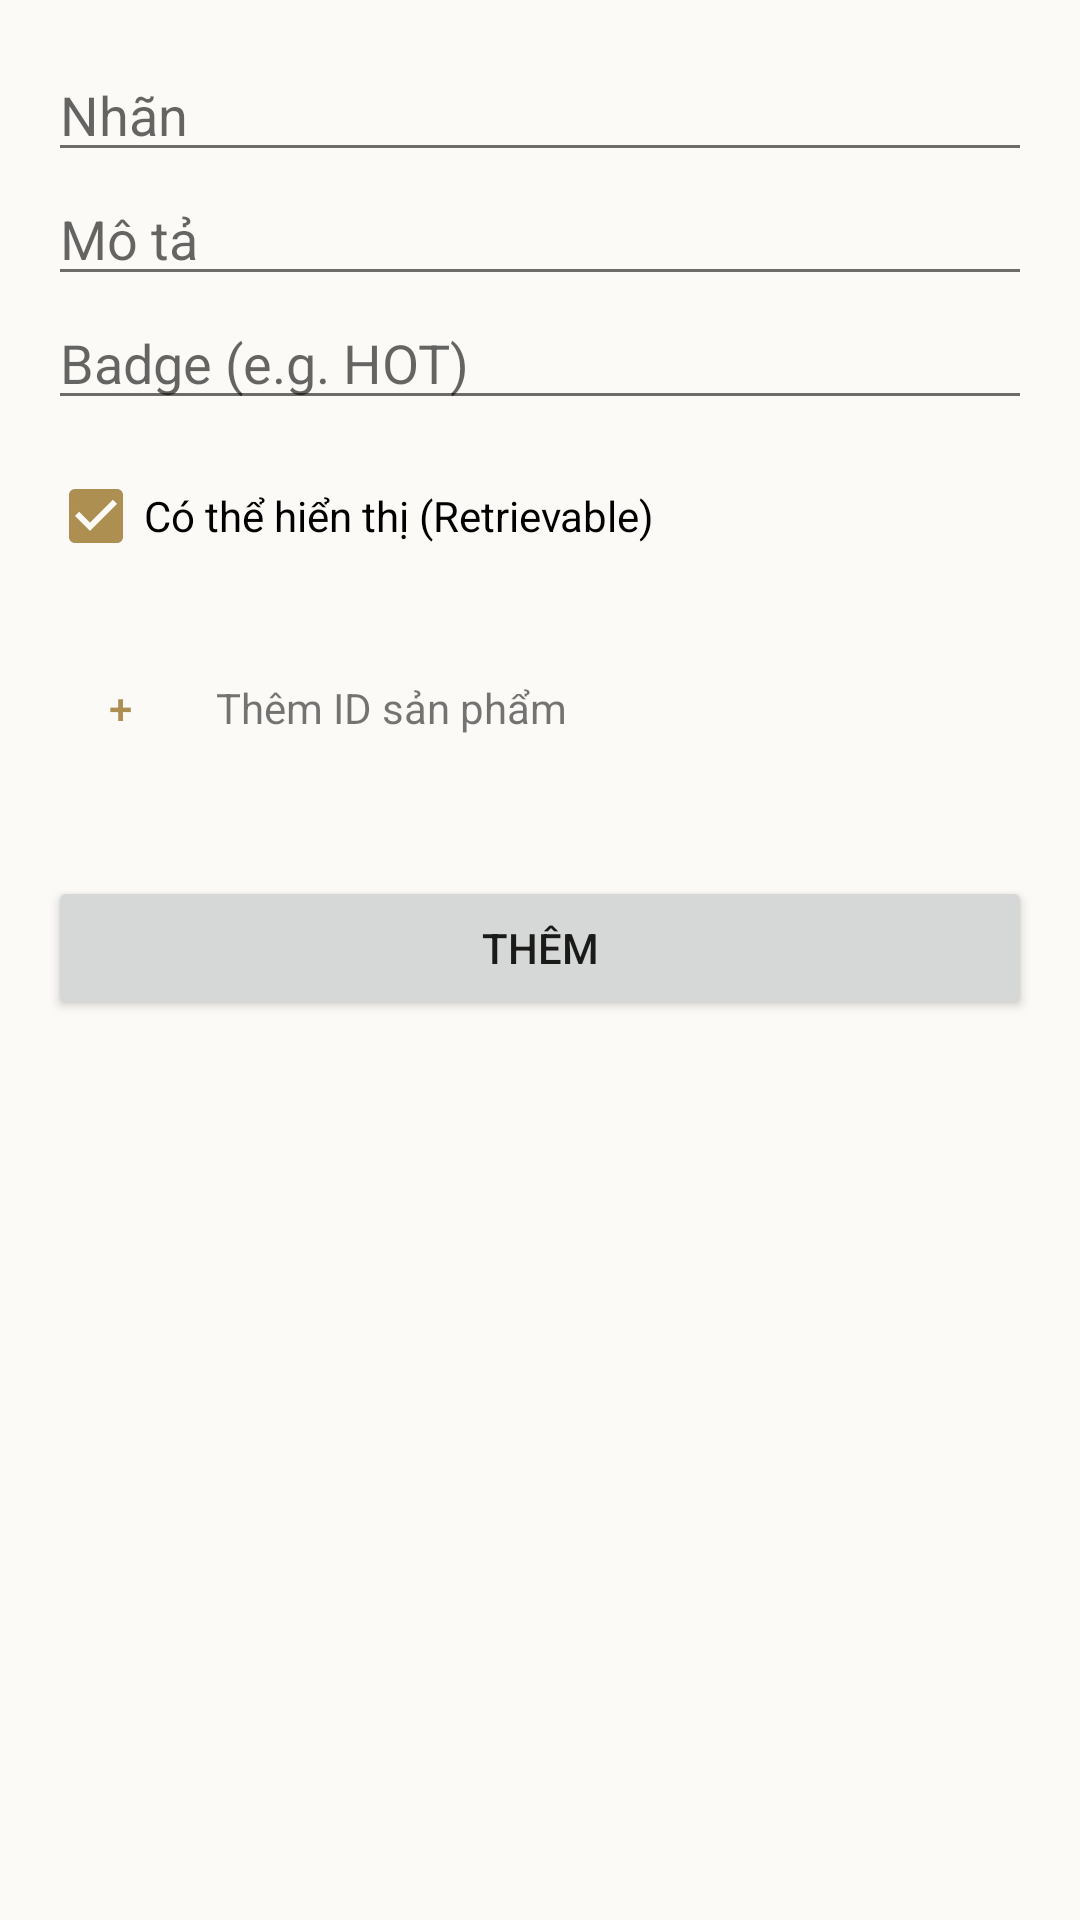

Layout XML and referenced resources for this Android screen:
<!-- AndroidManifest.xml: application theme Theme.QL_Com_dao_BK -->
<!-- res/layout/fragment_category_add.xml -->
<?xml version="1.0" encoding="utf-8"?>
<ScrollView xmlns:android="http://schemas.android.com/apk/res/android"
    android:layout_width="match_parent"
    android:layout_height="match_parent"
    android:padding="16dp">

    <LinearLayout
        android:layout_width="match_parent"
        android:layout_height="wrap_content"
        android:orientation="vertical">

        <EditText
            android:id="@+id/et_category_id"
            android:layout_width="match_parent"
            android:layout_height="wrap_content"
            android:hint="@string/category_id"
            android:importantForAutofill="no"
            android:inputType="text"
            android:visibility="gone" />

        <EditText
            android:id="@+id/et_category_label"
            android:layout_width="match_parent"
            android:layout_height="wrap_content"
            android:hint="@string/label"
            android:importantForAutofill="no"
            android:inputType="text" />

        <EditText
            android:id="@+id/et_category_description"
            android:layout_width="match_parent"
            android:layout_height="wrap_content"
            android:hint="@string/description"
            android:importantForAutofill="no"
            android:inputType="text" />

        <EditText
            android:id="@+id/et_category_badge"
            android:layout_width="match_parent"
            android:layout_height="wrap_content"
            android:hint="Badge (e.g. HOT)"
            android:importantForAutofill="no"
            android:inputType="text" />

        <CheckBox
            android:id="@+id/cb_category_retrievable"
            android:layout_width="match_parent"
            android:layout_height="wrap_content"
            android:text="Có thể hiển thị (Retrievable)"
            android:checked="true"
            android:layout_marginTop="8dp" />

        <LinearLayout
            android:layout_width="match_parent"
            android:layout_height="wrap_content"
            android:orientation="horizontal"
            android:gravity="center_vertical"
            android:layout_marginTop="16dp">

            <Button
                android:id="@+id/btn_add_id_field"
                android:layout_width="48dp"
                android:layout_height="48dp"
                android:text="+"
                style="?attr/materialButtonOutlinedStyle" />

            <TextView
                android:layout_width="wrap_content"
                android:layout_height="wrap_content"
                android:layout_marginStart="8dp"
                android:text="Thêm ID sản phẩm" />
        </LinearLayout>

        <LinearLayout
            android:id="@+id/ll_product_ids_container"
            android:layout_width="match_parent"
            android:layout_height="wrap_content"
            android:orientation="vertical"
            android:layout_marginTop="8dp">
            
        </LinearLayout>

        <Button
            android:id="@+id/btn_submit_category"
            android:layout_width="match_parent"
            android:layout_height="wrap_content"
            android:layout_marginTop="24dp"
            android:text="@string/btn_add" />

        <Button
            android:id="@+id/btn_delete_category"
            android:layout_width="match_parent"
            android:layout_height="wrap_content"
            android:layout_marginTop="8dp"
            android:text="@string/btn_delete"
            android:visibility="gone"
            style="@style/Widget.MaterialComponents.Button.TextButton"
            android:textColor="@color/red" />
    </LinearLayout>
</ScrollView>
<!-- resources referenced by this layout -->
<resources>
  <color name="red">#d64f3c</color>
  <string name="btn_add">Thêm</string>
  <string name="btn_delete">Xoá</string>
  <string name="category_id">ID Danh mục</string>
  <string name="description">Mô tả</string>
  <string name="label">Nhãn</string>
  <style name="Theme.QL_Com_dao_BK" parent="Theme.MaterialComponents.Light.NoActionBar">
          
          <item name="colorPrimary">@color/accent</item>
          <item name="colorPrimaryVariant">@color/accent_hover</item>
          <item name="colorOnPrimary">@color/surface</item>
  
          
          <item name="colorSecondary">@color/accent</item>
          <item name="colorSecondaryVariant">@color/accent_hover</item>
          <item name="colorOnSecondary">@color/surface</item>
  
          
          <item name="android:statusBarColor">@color/accent_hover</item>
  
          
          <item name="android:windowBackground">@color/bg</item>
          <item name="colorSurface">@color/surface</item>
          <item name="colorOnSurface">@color/text_main</item>
          <item name="colorOnBackground">@color/text_main</item>
  
          
          <item name="android:textColorPrimary">@color/text_main</item>
          <item name="android:textColorSecondary">@color/text_muted</item>
  
          
          <item name="colorError">@color/red</item>
  
          
          <item name="materialButtonStyle">@style/Widget.App.Button</item>
          <item name="textInputStyle">@style/Widget.App.TextInputLayout</item>
          <item name="bottomNavigationStyle">@style/Widget.App.BottomNavigationView</item>
      </style>
  <color name="accent">#ad8f51</color>
  <color name="accent_hover">#947841</color>
  <color name="surface">#ffffff</color>
  <color name="bg">#fbfaf7</color>
  <color name="text_main">#1a1a18</color>
  <color name="text_muted">#6e6c67</color>
  <style name="Widget.App.Button" parent="Widget.MaterialComponents.Button">
          <item name="backgroundTint">@color/accent</item>
          <item name="android:insetTop">0dp</item>
          <item name="android:insetBottom">0dp</item>
          <item name="shapeAppearanceOverlay">@style/ShapeAppearance.App.MediumComponent</item>
          <item name="android:textAllCaps">false</item>
          <item name="android:textColor">@color/white</item>
      </style>
  <style name="Widget.App.TextInputLayout" parent="Widget.MaterialComponents.TextInputLayout.OutlinedBox">
          <item name="boxStrokeColor">@color/accent</item>
          <item name="hintTextColor">@color/accent</item>
          <item name="boxStrokeWidth">1dp</item>
          <item name="boxStrokeWidthFocused">2dp</item>
          <item name="shapeAppearanceOverlay">@style/ShapeAppearance.App.SmallComponent</item>
      </style>
  <style name="Widget.App.BottomNavigationView" parent="Widget.MaterialComponents.BottomNavigationView">
          <item name="backgroundTint">@color/bg</item>
          <item name="itemIconTint">@color/accent_selector</item>
          <item name="itemTextColor">@color/accent_selector</item>
      </style>
  <style name="ShapeAppearance.App.MediumComponent" parent="ShapeAppearance.MaterialComponents.MediumComponent">
          <item name="cornerFamily">rounded</item>
          <item name="cornerSize">@dimen/radius_md</item>
      </style>
  <color name="white">#FFFFFFFF</color>
  <style name="ShapeAppearance.App.SmallComponent" parent="ShapeAppearance.MaterialComponents.SmallComponent">
          <item name="cornerFamily">rounded</item>
          <item name="cornerSize">@dimen/radius_md</item>
      </style>
  <dimen name="radius_md">8dp</dimen>
</resources>
